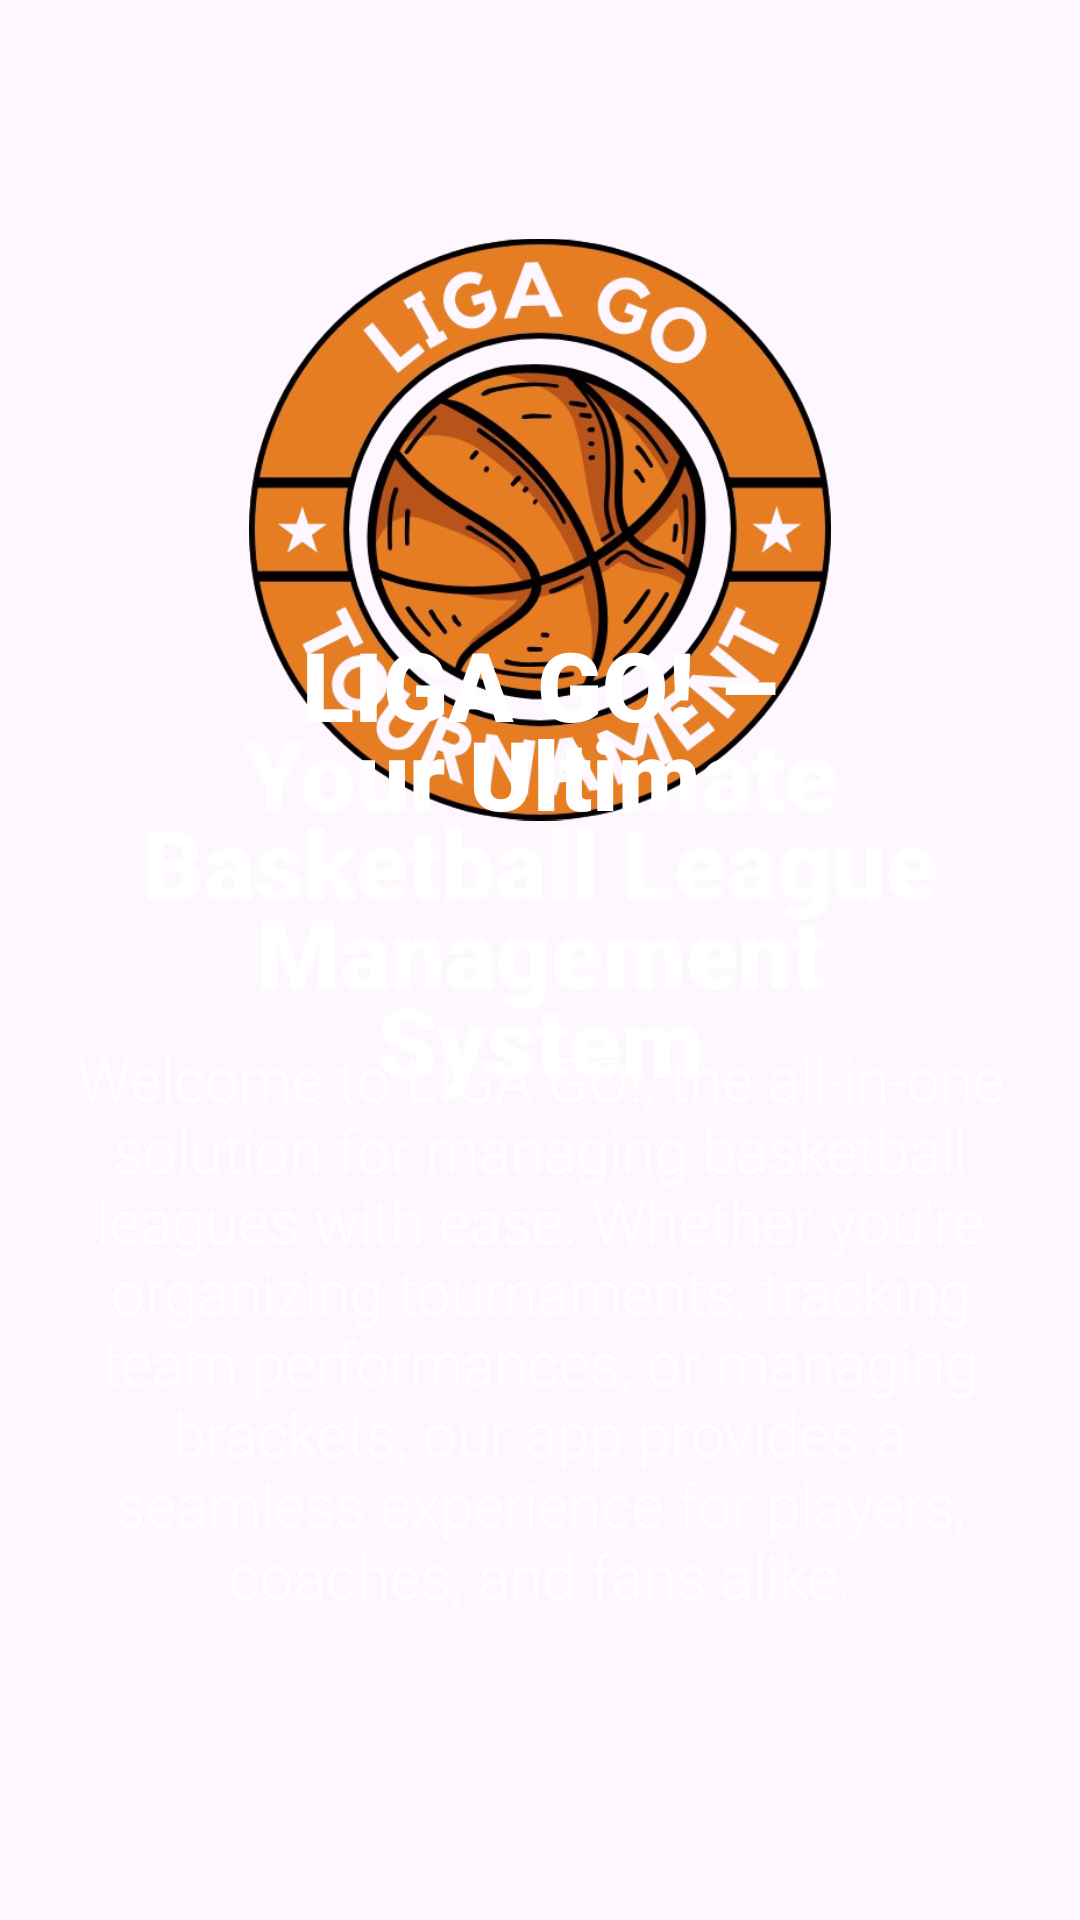

Android layout source for this screen:
<!-- AndroidManifest.xml: application theme Theme.LigaGo -->
<!-- res/layout/fragment_home.xml -->
<?xml version="1.0" encoding="utf-8"?>
<FrameLayout xmlns:android="http://schemas.android.com/apk/res/android"
    xmlns:tools="http://schemas.android.com/tools"
    android:layout_width="match_parent"
    android:layout_height="match_parent"
    tools:context=".HomeFragment">

    
    <ImageView
        android:layout_width="194dp"
        android:layout_height="203dp"
        android:layout_gravity="center_horizontal"
        android:src="@drawable/mainlogo"
        android:layout_marginTop="75dp"/>

    <TextView
        android:layout_width="match_parent"
        android:layout_height="match_parent"
        android:layout_marginHorizontal="35dp"
        android:layout_marginBottom="65dp"
        android:fontFamily="sans-serif-black"
        android:gravity="center"
        android:lineSpacingExtra="-8sp"
        android:text="LIGA GO! – Your Ultimate Basketball League Management System"
        android:textColor="@color/white"
        android:textSize="32dp" />

    <TextView
        android:layout_width="match_parent"
        android:layout_height="match_parent"
        android:layout_marginHorizontal="25dp"
        android:layout_marginTop="245dp"
        android:fontFamily="sans-serif-light"
        android:gravity="center"
        android:text="Welcome to LIGA GO!, the all-in-one solution for managing basketball leagues with ease. Whether you're organizing tournaments, tracking team performances, or managing brackets, our app provides a seamless experience for players, coaches, and fans alike."
        android:textColor="@color/white"
        android:textSize="20dp" />
"



</FrameLayout>
<!-- resources referenced by this layout -->
<resources>
  <color name="white">#FFFFFFFF</color>
  <!-- drawable mainlogo: png bitmap (drawable, 321511 bytes) -->
  <style name="Theme.LigaGo" parent="Base.Theme.LigaGo" />
  <style name="Base.Theme.LigaGo" parent="Theme.Material3.DayNight.NoActionBar">
          
          
          <item name="colorPrimary">@color/orange</item>
          <item name="colorPrimaryVariant">@color/orange</item>
          <item name="colorOnPrimary">@color/orange</item>
          
          <item name="colorSecondary">@color/black</item>
          <item name="colorSecondaryVariant">@color/black</item>
          <item name="colorOnSecondary">@color/black</item>
          
          <item name="android:statusBarColor">?attr/colorPrimaryVariant</item>
      </style>
  <color name="orange">#E77D22</color>
  <color name="black">#212121</color>
</resources>
